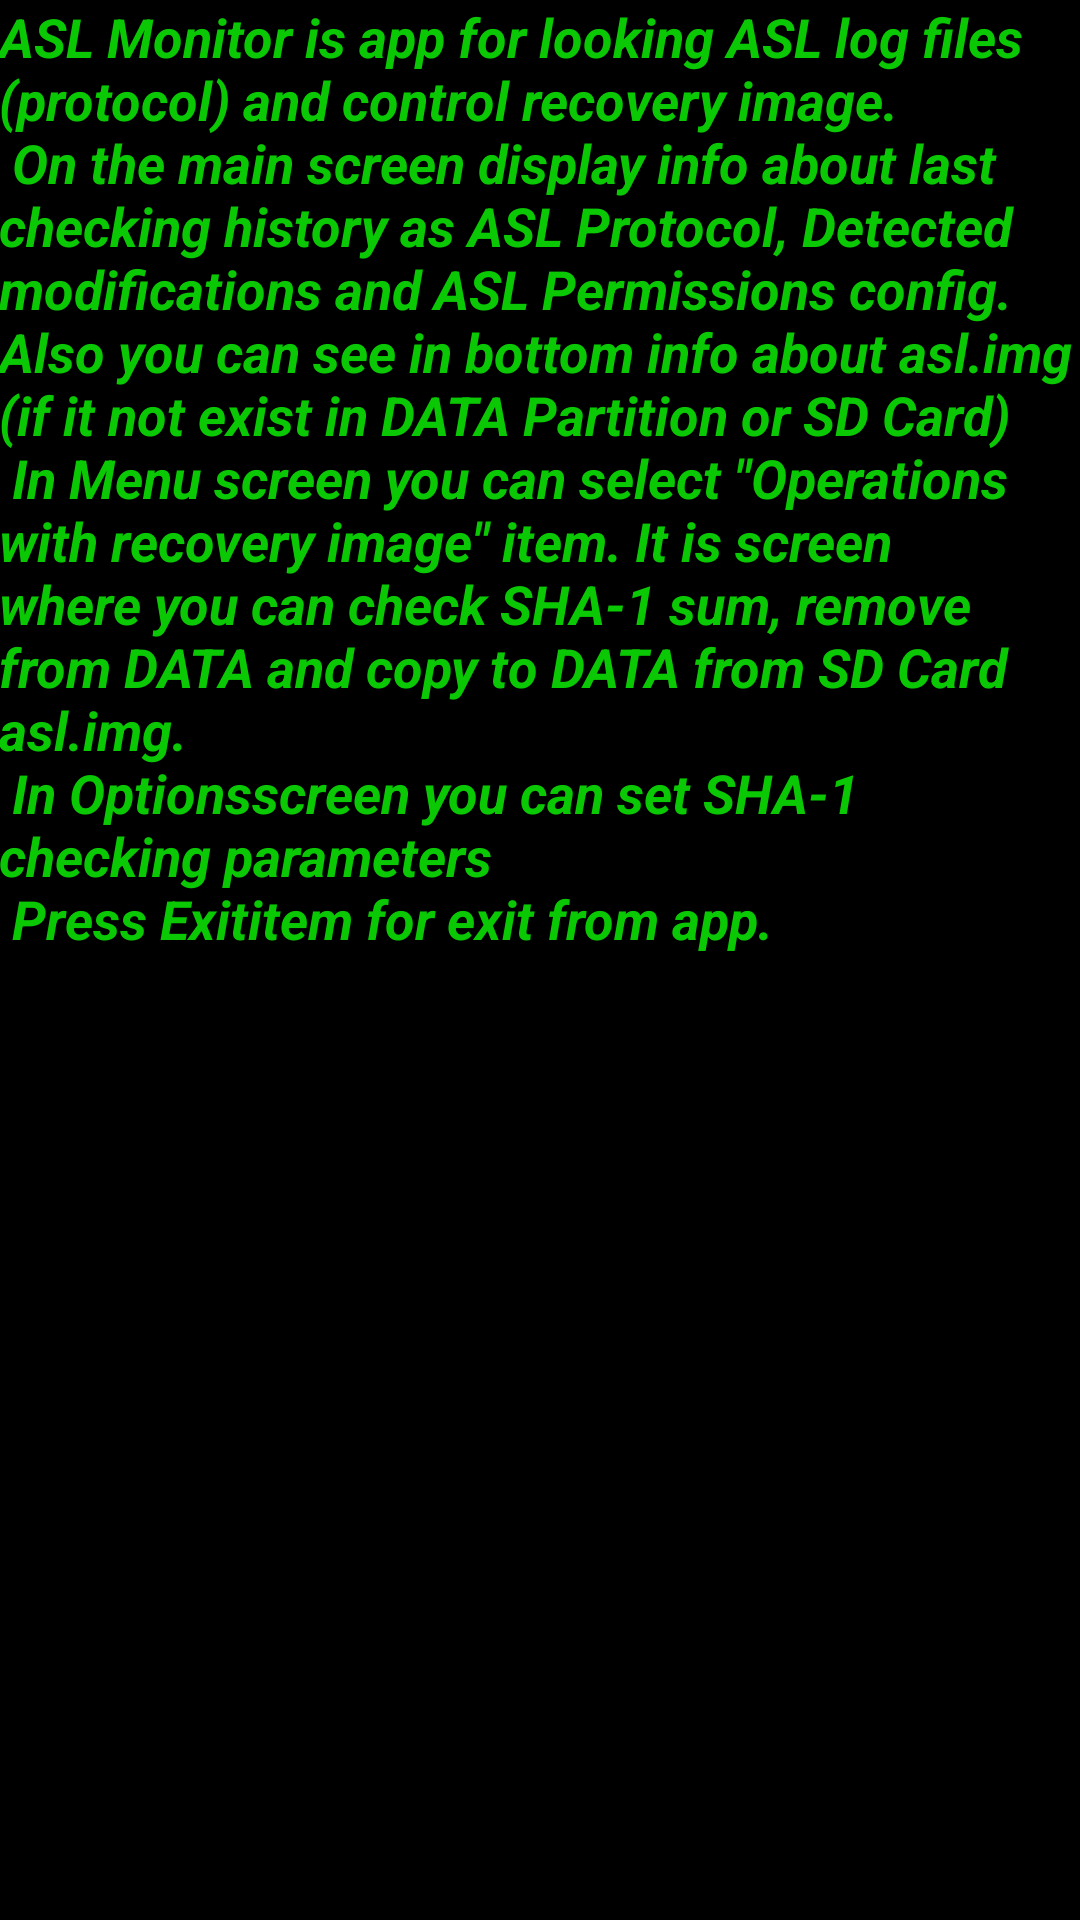

Here is an Android app screen rendered from its layout file. Give the layout XML and the strings, colors and styles it references.
<!-- AndroidManifest.xml: application theme AppTheme -->
<!-- res/layout/activity_help.xml -->
<RelativeLayout xmlns:android="http://schemas.android.com/apk/res/android"
    xmlns:tools="http://schemas.android.com/tools" android:layout_width="match_parent"
    android:layout_height="match_parent" android:paddingLeft="@dimen/activity_horizontal_margin"
    android:paddingRight="@dimen/activity_horizontal_margin"
    android:paddingTop="@dimen/activity_vertical_margin"
    android:paddingBottom="@dimen/activity_vertical_margin"
    tools:context="com.example.example.asl_monitor.Help"
    android:background="#ff000000">

    <TextView
        android:layout_width="match_parent"
        android:layout_height="wrap_content"
        android:id="@+id/textView12"
        android:layout_alignParentTop="true"
        android:layout_alignParentLeft="true"
        android:layout_alignParentStart="true"
        android:textColor="#ff0ac803"
        android:textStyle="bold|italic"
        android:textSize="18sp"
        android:text="@string/help_activity_text"
        android:textIsSelectable="true" />
</RelativeLayout>
<!-- resources referenced by this layout -->
<resources>
  <string name="help_activity_text">ASL Monitor is app for looking ASL log files (protocol) and control recovery image. \n On the main screen display info about last checking history as ASL Protocol, Detected modifications and ASL Permissions config. Also you can see in bottom info about asl.img (if it not exist in DATA Partition or SD Card) \n In Menu screen you can select \"Operations with recovery image\" item. It is screen where you can check SHA-1 sum, remove from DATA and copy to DATA from SD Card asl.img. \n In "Options" screen you can set SHA-1 checking parameters \n Press "Exit" item for exit from app.</string>
</resources>
